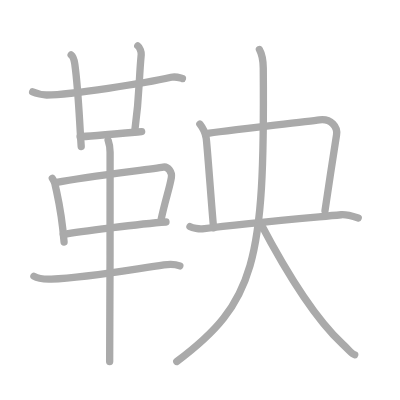
t = 0.00 s
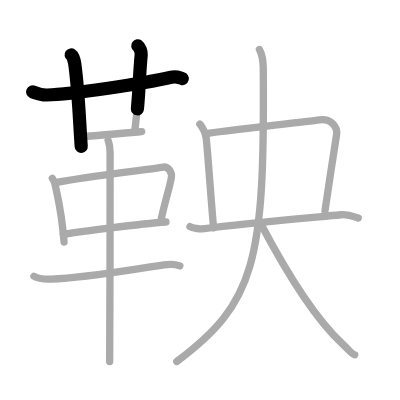
t = 2.75 s
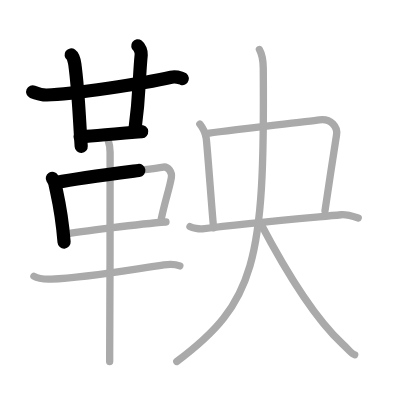
t = 5.50 s
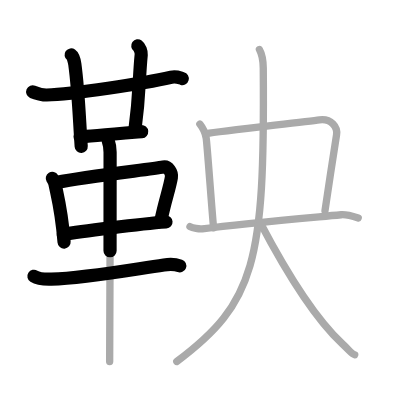
t = 8.50 s
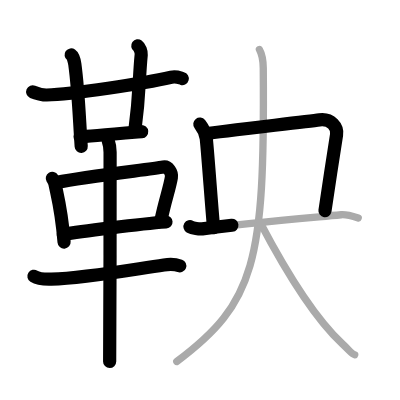
t = 11.25 s
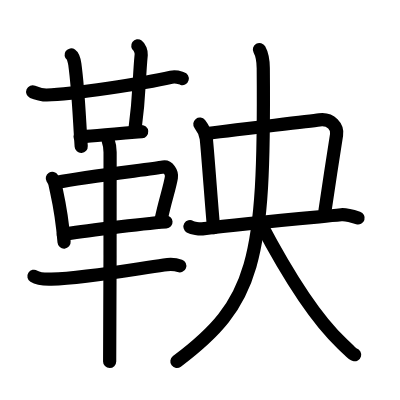
t = 14.00 s

The animated SVG that drew these frames (rendered in a browser with its animation timeline set to each time). Animation: 14 SMIL elements (animate=14); one cycle of 14.00 s.

<?xml version="1.0" standalone="no"?>
<!DOCTYPE svg PUBLIC "-//W3C//DTD SVG 1.1//EN"   "http://www.w3.org/Graphics/SVG/1.1/DTD/svg11.dtd">
<svg width="400px" height="400px"  version="1.1" xmlns="http://www.w3.org/2000/svg">
  <defs>
    <marker id="Triangle" viewBox="0 0 10 10" refX="0" refY="5" markerUnits="strokeWidth" markerWidth="3" style="stroke-opacity:0%;fill:#aaaaaa;" markerHeight="2" orient="auto">
      <path d="M 0 0 L 10 5 L 0 10 z" />
    </marker>
    
    <marker id="Arrow" viewBox="0 0 10 10" refX="5" refY="5" markerUnits="strokeWidth" markerWidth="1.8" style="stroke-opacity:0%;fill:#770000;" markerHeight="2" orient="auto">
      <path d="M 0 4 L 6 4 L 4 1 L 10 5 L 4 9 L 6 6 L 0 6 z" />
        <circle cx="5" cy="5" r="5" />
      </marker>
    
    <marker id="TriangleRed" viewBox="0 0 10 10" refX="0" refY="5" markerUnits="strokeWidth" markerWidth="3" style="stroke-opacity:0%;fill:#CC0000;" markerHeight="2" orient="auto">
      <path d="M 0 0 L 10 5 L 0 10 z" />
    </marker>
    
    <marker id="ArrowRed" viewBox="0 0 10 10" refX="5" refY="5" markerUnits="strokeWidth" markerWidth="1.8" style="stroke-opacity:0%;fill:#CC0000;" markerHeight="2" orient="auto">
      <path d="M 0 4 L 6 4 L 4 1 L 10 5 L 4 9 L 6 6 L 0 6 z" />
        <circle cx="5" cy="5" r="5" />
      </marker>
    
  </defs>
  
  <path style="fill:#ffffff; fill-opacity:100%; fill-rule:evenodd; stroke-width:0;" d="M 0 0 L 400px 0 L 400px 400px L 0 400px L 0 0" />

  <g transform="scale(3.6697247706422 3.6697247706422)">
<path style="fill:none; fill-opacity:0%; fill-rule:evenodd; stroke:#aaaaaa; stroke-opacity:100%; stroke-width: 1.5pt; stroke-linejoin:round; stroke-linecap:round;" d="M8.9 25.02c0.87 0.37 2.97 0.89 3.84 0.87c6.76-0.14 26.51-3.14 33.92-4.83c1.42-0.32 2.33 0.18 3.05 0.36"></path>
<path style="fill:none; fill-opacity:0%; fill-rule:evenodd; stroke:#aaaaaa; stroke-opacity:100%; stroke-width: 1.5pt; stroke-linejoin:round; stroke-linecap:round;" d="M19.39 14.96c0.55 0.39 0.89 1.76 1 2.54c0.96 7 1.15 13.59 1.74 22.44"></path>
<path style="fill:none; fill-opacity:0%; fill-rule:evenodd; stroke:#aaaaaa; stroke-opacity:100%; stroke-width: 1.5pt; stroke-linejoin:round; stroke-linecap:round;" d="M37.55 12.5c0.52 0.37 1 1.63 0.93 2.37c-0.72 7.6-0.36 10.44-1.73 20.65"></path>
<path style="fill:none; fill-opacity:0%; fill-rule:evenodd; stroke:#aaaaaa; stroke-opacity:100%; stroke-width: 1.5pt; stroke-linejoin:round; stroke-linecap:round;" d="M21.83 37.25c1.77 0 15.18-1.23 16.77-1.37"></path>
<path style="fill:none; fill-opacity:0%; fill-rule:evenodd; stroke:#aaaaaa; stroke-opacity:100%; stroke-width: 1.5pt; stroke-linejoin:round; stroke-linecap:round;" d="M14.26 48.6c0.29 0.47 0.58 0.86 0.7 1.45c0.99 4.66 1.83 7.53 2.5 15.91"></path>
<path style="fill:none; fill-opacity:0%; fill-rule:evenodd; stroke:#aaaaaa; stroke-opacity:100%; stroke-width: 1.5pt; stroke-linejoin:round; stroke-linecap:round;" d="M15.48 49.71c8.4-1.71 25.42-3.53 29.02-4.19c1.32-0.24 2.43 1.45 2.2 2.85c-0.47 2.88-1.75 6.38-2.78 11.4"></path>
<path style="fill:none; fill-opacity:0%; fill-rule:evenodd; stroke:#aaaaaa; stroke-opacity:100%; stroke-width: 1.5pt; stroke-linejoin:round; stroke-linecap:round;" d="M17.25 63.88c4.23-0.75 21-2.88 27.98-3.38"></path>
<path style="fill:none; fill-opacity:0%; fill-rule:evenodd; stroke:#aaaaaa; stroke-opacity:100%; stroke-width: 1.5pt; stroke-linejoin:round; stroke-linecap:round;" d="M9.25 75.28c1.24 0.78 3.49 0.82 4.74 0.78c9.26-0.31 20.96-2.45 30.68-3.87c2.04-0.3 3.3-0.13 4.33 0.26"></path>
<path style="fill:none; fill-opacity:0%; fill-rule:evenodd; stroke:#aaaaaa; stroke-opacity:100%; stroke-width: 1.5pt; stroke-linejoin:round; stroke-linecap:round;" d="M29.46 38.25c0.36 1 0.54 2.23 0.54 3.25c0 8.5 0 50.75-0.12 57"></path>
<path style="fill:none; fill-opacity:0%; fill-rule:evenodd; stroke:#aaaaaa; stroke-opacity:100%; stroke-width: 1.5pt; stroke-linejoin:round; stroke-linecap:round;" d="M54.46 33.82c0.99 1.27 1.48 2.28 1.73 3.81c0.25 1.52 1.77 22.67 2.02 24.44"></path>
<path style="fill:none; fill-opacity:0%; fill-rule:evenodd; stroke:#aaaaaa; stroke-opacity:100%; stroke-width: 1.5pt; stroke-linejoin:round; stroke-linecap:round;" d="M56.36 36.38c3.15-0.48 26.42-3.16 30.71-3.72c3.17-0.41 5.01 1.96 4.64 4.12c-0.37 2.16-2.78 17.99-3.15 20.63"></path>
<path style="fill:none; fill-opacity:0%; fill-rule:evenodd; stroke:#aaaaaa; stroke-opacity:100%; stroke-width: 1.5pt; stroke-linejoin:round; stroke-linecap:round;" d="M51.77 61.77c0.72 0.42 2.56 0.69 3.35 0.59c10.85-1.41 20.41-2.23 37.86-3.84c1-0.09 2.41 0.17 4.64 0.88"></path>
<path style="fill:none; fill-opacity:0%; fill-rule:evenodd; stroke:#aaaaaa; stroke-opacity:100%; stroke-width: 1.5pt; stroke-linejoin:round; stroke-linecap:round;" d="M70.69 13.5c0.56 1 1.02 2.53 1.05 5.06C72.18 71.52 69.5 82.5 48.17 98.5"></path>
<path style="fill:none; fill-opacity:0%; fill-rule:evenodd; stroke:#aaaaaa; stroke-opacity:100%; stroke-width: 1.5pt; stroke-linejoin:round; stroke-linecap:round;" d="M70.85 60.57c5.53 10.53 14.4 25.68 22.42 33.11c2.23 2.07 2.53 2.75 3.39 2.98"></path>

<path style="fill:none; fill-opacity:0%; fill-rule:evenodd; stroke:#000000; stroke-opacity:100%; stroke-width: 2.7pt; stroke-linejoin:round; stroke-linecap:round;" d="M8.9 25.02c0.87 0.37 2.97 0.89 3.84 0.87c6.76-0.14 26.51-3.14 33.92-4.83c1.42-0.32 2.33 0.18 3.05 0.36" pathLength="100" stroke-dashoffset="100" stroke-dasharray="100 105"><animate id="dashAnim1" attributeName="stroke-dashoffset" from="100" to="0" dur="1s" calcMode="linear" fill="freeze"/></path>
<path style="fill:none; fill-opacity:0%; fill-rule:evenodd; stroke:#000000; stroke-opacity:100%; stroke-width: 2.7pt; stroke-linejoin:round; stroke-linecap:round;" d="M19.39 14.96c0.55 0.39 0.89 1.76 1 2.54c0.96 7 1.15 13.59 1.74 22.44" pathLength="100" stroke-dashoffset="100" stroke-dasharray="100 105"><animate id="dashAnim2" attributeName="stroke-dashoffset" from="100" to="0" dur="1s" calcMode="linear" begin="dashAnim1.end" fill="freeze"/></path>
<path style="fill:none; fill-opacity:0%; fill-rule:evenodd; stroke:#000000; stroke-opacity:100%; stroke-width: 2.7pt; stroke-linejoin:round; stroke-linecap:round;" d="M37.55 12.5c0.52 0.37 1 1.63 0.93 2.37c-0.72 7.6-0.36 10.44-1.73 20.65" pathLength="100" stroke-dashoffset="100" stroke-dasharray="100 105"><animate id="dashAnim3" attributeName="stroke-dashoffset" from="100" to="0" dur="1s" calcMode="linear" begin="dashAnim2.end" fill="freeze"/></path>
<path style="fill:none; fill-opacity:0%; fill-rule:evenodd; stroke:#000000; stroke-opacity:100%; stroke-width: 2.7pt; stroke-linejoin:round; stroke-linecap:round;" d="M21.83 37.25c1.77 0 15.18-1.23 16.77-1.37" pathLength="100" stroke-dashoffset="100" stroke-dasharray="100 105"><animate id="dashAnim4" attributeName="stroke-dashoffset" from="100" to="0" dur="1s" calcMode="linear" begin="dashAnim3.end" fill="freeze"/></path>
<path style="fill:none; fill-opacity:0%; fill-rule:evenodd; stroke:#000000; stroke-opacity:100%; stroke-width: 2.7pt; stroke-linejoin:round; stroke-linecap:round;" d="M14.26 48.6c0.29 0.47 0.58 0.86 0.7 1.45c0.99 4.66 1.83 7.53 2.5 15.91" pathLength="100" stroke-dashoffset="100" stroke-dasharray="100 105"><animate id="dashAnim5" attributeName="stroke-dashoffset" from="100" to="0" dur="1s" calcMode="linear" begin="dashAnim4.end" fill="freeze"/></path>
<path style="fill:none; fill-opacity:0%; fill-rule:evenodd; stroke:#000000; stroke-opacity:100%; stroke-width: 2.7pt; stroke-linejoin:round; stroke-linecap:round;" d="M15.48 49.71c8.4-1.71 25.42-3.53 29.02-4.19c1.32-0.24 2.43 1.45 2.2 2.85c-0.47 2.88-1.75 6.38-2.78 11.4" pathLength="100" stroke-dashoffset="100" stroke-dasharray="100 105"><animate id="dashAnim6" attributeName="stroke-dashoffset" from="100" to="0" dur="1s" calcMode="linear" begin="dashAnim5.end" fill="freeze"/></path>
<path style="fill:none; fill-opacity:0%; fill-rule:evenodd; stroke:#000000; stroke-opacity:100%; stroke-width: 2.7pt; stroke-linejoin:round; stroke-linecap:round;" d="M17.25 63.88c4.23-0.75 21-2.88 27.98-3.38" pathLength="100" stroke-dashoffset="100" stroke-dasharray="100 105"><animate id="dashAnim7" attributeName="stroke-dashoffset" from="100" to="0" dur="1s" calcMode="linear" begin="dashAnim6.end" fill="freeze"/></path>
<path style="fill:none; fill-opacity:0%; fill-rule:evenodd; stroke:#000000; stroke-opacity:100%; stroke-width: 2.7pt; stroke-linejoin:round; stroke-linecap:round;" d="M9.25 75.28c1.24 0.78 3.49 0.82 4.74 0.78c9.26-0.31 20.96-2.45 30.68-3.87c2.04-0.3 3.3-0.13 4.33 0.26" pathLength="100" stroke-dashoffset="100" stroke-dasharray="100 105"><animate id="dashAnim8" attributeName="stroke-dashoffset" from="100" to="0" dur="1s" calcMode="linear" begin="dashAnim7.end" fill="freeze"/></path>
<path style="fill:none; fill-opacity:0%; fill-rule:evenodd; stroke:#000000; stroke-opacity:100%; stroke-width: 2.7pt; stroke-linejoin:round; stroke-linecap:round;" d="M29.46 38.25c0.36 1 0.54 2.23 0.54 3.25c0 8.5 0 50.75-0.12 57" pathLength="100" stroke-dashoffset="100" stroke-dasharray="100 105"><animate id="dashAnim9" attributeName="stroke-dashoffset" from="100" to="0" dur="1s" calcMode="linear" begin="dashAnim8.end" fill="freeze"/></path>
<path style="fill:none; fill-opacity:0%; fill-rule:evenodd; stroke:#000000; stroke-opacity:100%; stroke-width: 2.7pt; stroke-linejoin:round; stroke-linecap:round;" d="M54.46 33.82c0.99 1.27 1.48 2.28 1.73 3.81c0.25 1.52 1.77 22.67 2.02 24.44" pathLength="100" stroke-dashoffset="100" stroke-dasharray="100 105"><animate id="dashAnim10" attributeName="stroke-dashoffset" from="100" to="0" dur="1s" calcMode="linear" begin="dashAnim9.end" fill="freeze"/></path>
<path style="fill:none; fill-opacity:0%; fill-rule:evenodd; stroke:#000000; stroke-opacity:100%; stroke-width: 2.7pt; stroke-linejoin:round; stroke-linecap:round;" d="M56.36 36.38c3.15-0.48 26.42-3.16 30.71-3.72c3.17-0.41 5.01 1.96 4.64 4.12c-0.37 2.16-2.78 17.99-3.15 20.63" pathLength="100" stroke-dashoffset="100" stroke-dasharray="100 105"><animate id="dashAnim11" attributeName="stroke-dashoffset" from="100" to="0" dur="1s" calcMode="linear" begin="dashAnim10.end" fill="freeze"/></path>
<path style="fill:none; fill-opacity:0%; fill-rule:evenodd; stroke:#000000; stroke-opacity:100%; stroke-width: 2.7pt; stroke-linejoin:round; stroke-linecap:round;" d="M51.77 61.77c0.72 0.42 2.56 0.69 3.35 0.59c10.85-1.41 20.41-2.23 37.86-3.84c1-0.09 2.41 0.17 4.64 0.88" pathLength="100" stroke-dashoffset="100" stroke-dasharray="100 105"><animate id="dashAnim12" attributeName="stroke-dashoffset" from="100" to="0" dur="1s" calcMode="linear" begin="dashAnim11.end" fill="freeze"/></path>
<path style="fill:none; fill-opacity:0%; fill-rule:evenodd; stroke:#000000; stroke-opacity:100%; stroke-width: 2.7pt; stroke-linejoin:round; stroke-linecap:round;" d="M70.69 13.5c0.56 1 1.02 2.53 1.05 5.06C72.18 71.52 69.5 82.5 48.17 98.5" pathLength="100" stroke-dashoffset="100" stroke-dasharray="100 105"><animate id="dashAnim13" attributeName="stroke-dashoffset" from="100" to="0" dur="1s" calcMode="linear" begin="dashAnim12.end" fill="freeze"/></path>
<path style="fill:none; fill-opacity:0%; fill-rule:evenodd; stroke:#000000; stroke-opacity:100%; stroke-width: 2.7pt; stroke-linejoin:round; stroke-linecap:round;" d="M70.85 60.57c5.53 10.53 14.4 25.68 22.42 33.11c2.23 2.07 2.53 2.75 3.39 2.98" pathLength="100" stroke-dashoffset="100" stroke-dasharray="100 105"><animate id="dashAnim14" attributeName="stroke-dashoffset" from="100" to="0" dur="1s" calcMode="linear" begin="dashAnim13.end" fill="freeze"/></path>

</g>

</svg>  
          
